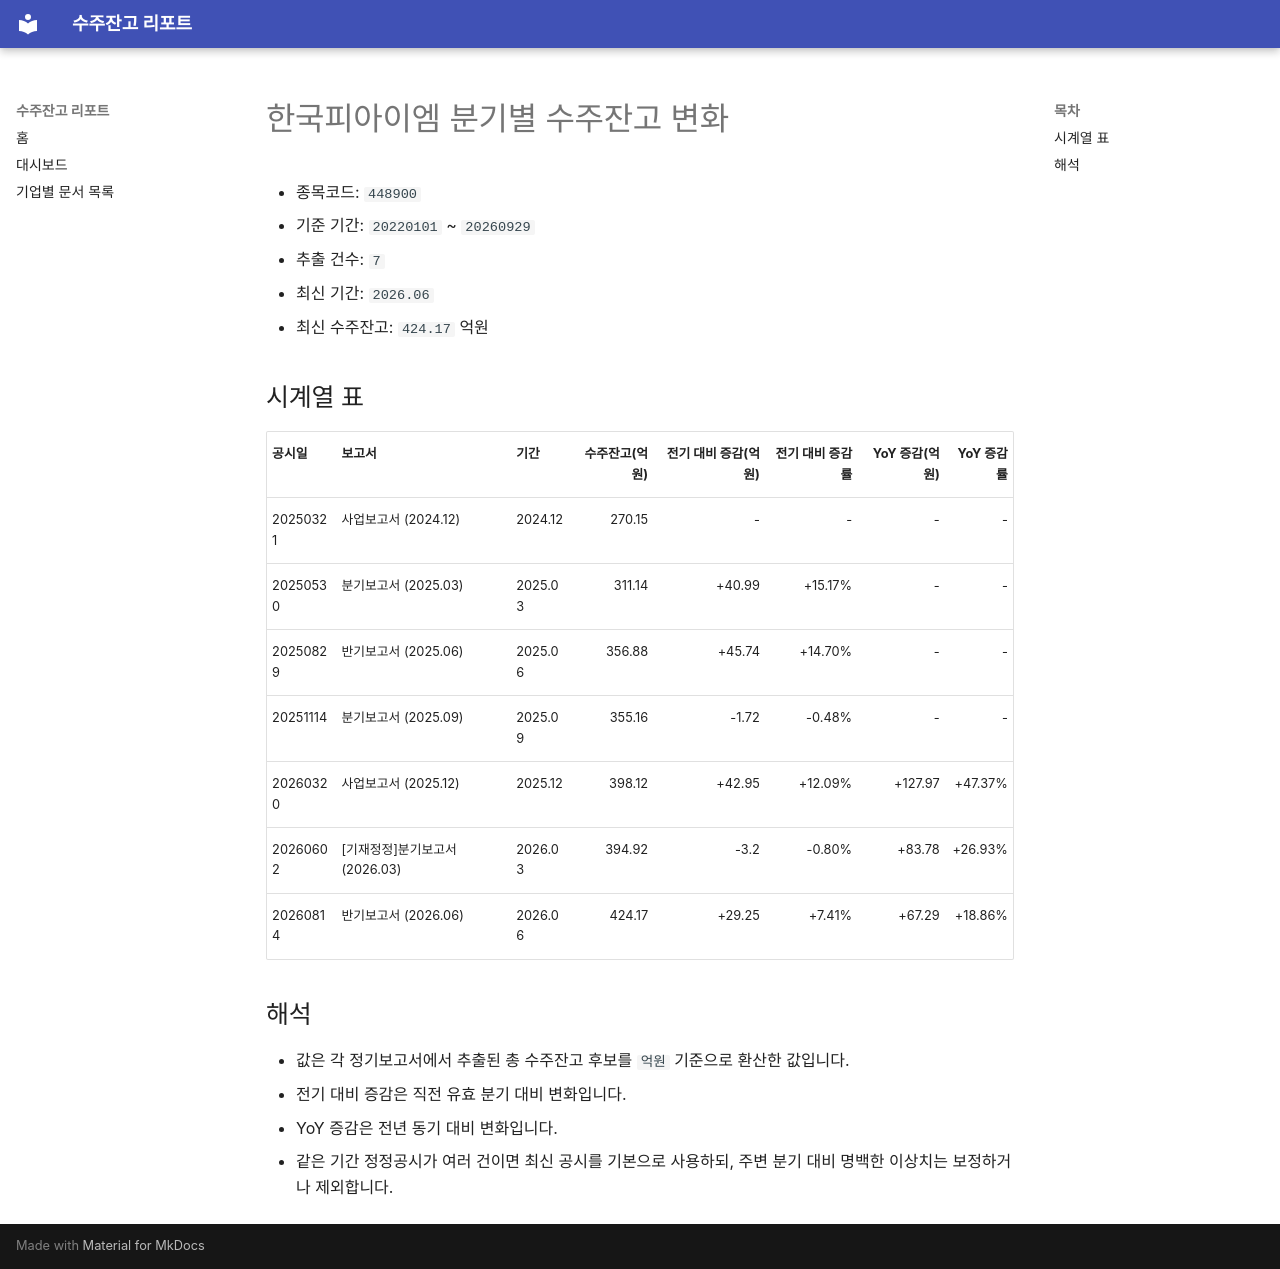

repository: agent-jaden/order-backlog-dashboard · page: companies/한국피아이엠_수주잔고(448900)/index.html · generator: mkdocs

# 한국피아이엠 분기별 수주잔고 변화

- 종목코드: `448900`
- 기준 기간: `20220101` ~ `20260929`
- 추출 건수: `7`
- 최신 기간: `2026.06`
- 최신 수주잔고: `424.17` 억원

## 시계열 표

| 공시일 | 보고서 | 기간 | 수주잔고(억원) | 전기 대비 증감(억원) | 전기 대비 증감률 | YoY 증감(억원) | YoY 증감률 |
| --- | --- | --- | ---: | ---: | ---: | ---: | ---: |
| 20250321 | 사업보고서 (2024.12) | 2024.12 | 270.15 | - | - | - | - |
| 20250530 | 분기보고서 (2025.03) | 2025.03 | 311.14 | +40.99 | +15.17% | - | - |
| 20250829 | 반기보고서 (2025.06) | 2025.06 | 356.88 | +45.74 | +14.70% | - | - |
| 20251114 | 분기보고서 (2025.09) | 2025.09 | 355.16 | -1.72 | -0.48% | - | - |
| 20260320 | 사업보고서 (2025.12) | 2025.12 | 398.12 | +42.95 | +12.09% | +127.97 | +47.37% |
| 20260602 | [기재정정]분기보고서 (2026.03) | 2026.03 | 394.92 | -3.2 | -0.80% | +83.78 | +26.93% |
| 20260814 | 반기보고서 (2026.06) | 2026.06 | 424.17 | +29.25 | +7.41% | +67.29 | +18.86% |

## 해석

- 값은 각 정기보고서에서 추출된 총 수주잔고 후보를 `억원` 기준으로 환산한 값입니다.
- 전기 대비 증감은 직전 유효 분기 대비 변화입니다.
- YoY 증감은 전년 동기 대비 변화입니다.
- 같은 기간 정정공시가 여러 건이면 최신 공시를 기본으로 사용하되, 주변 분기 대비 명백한 이상치는 보정하거나 제외합니다.
